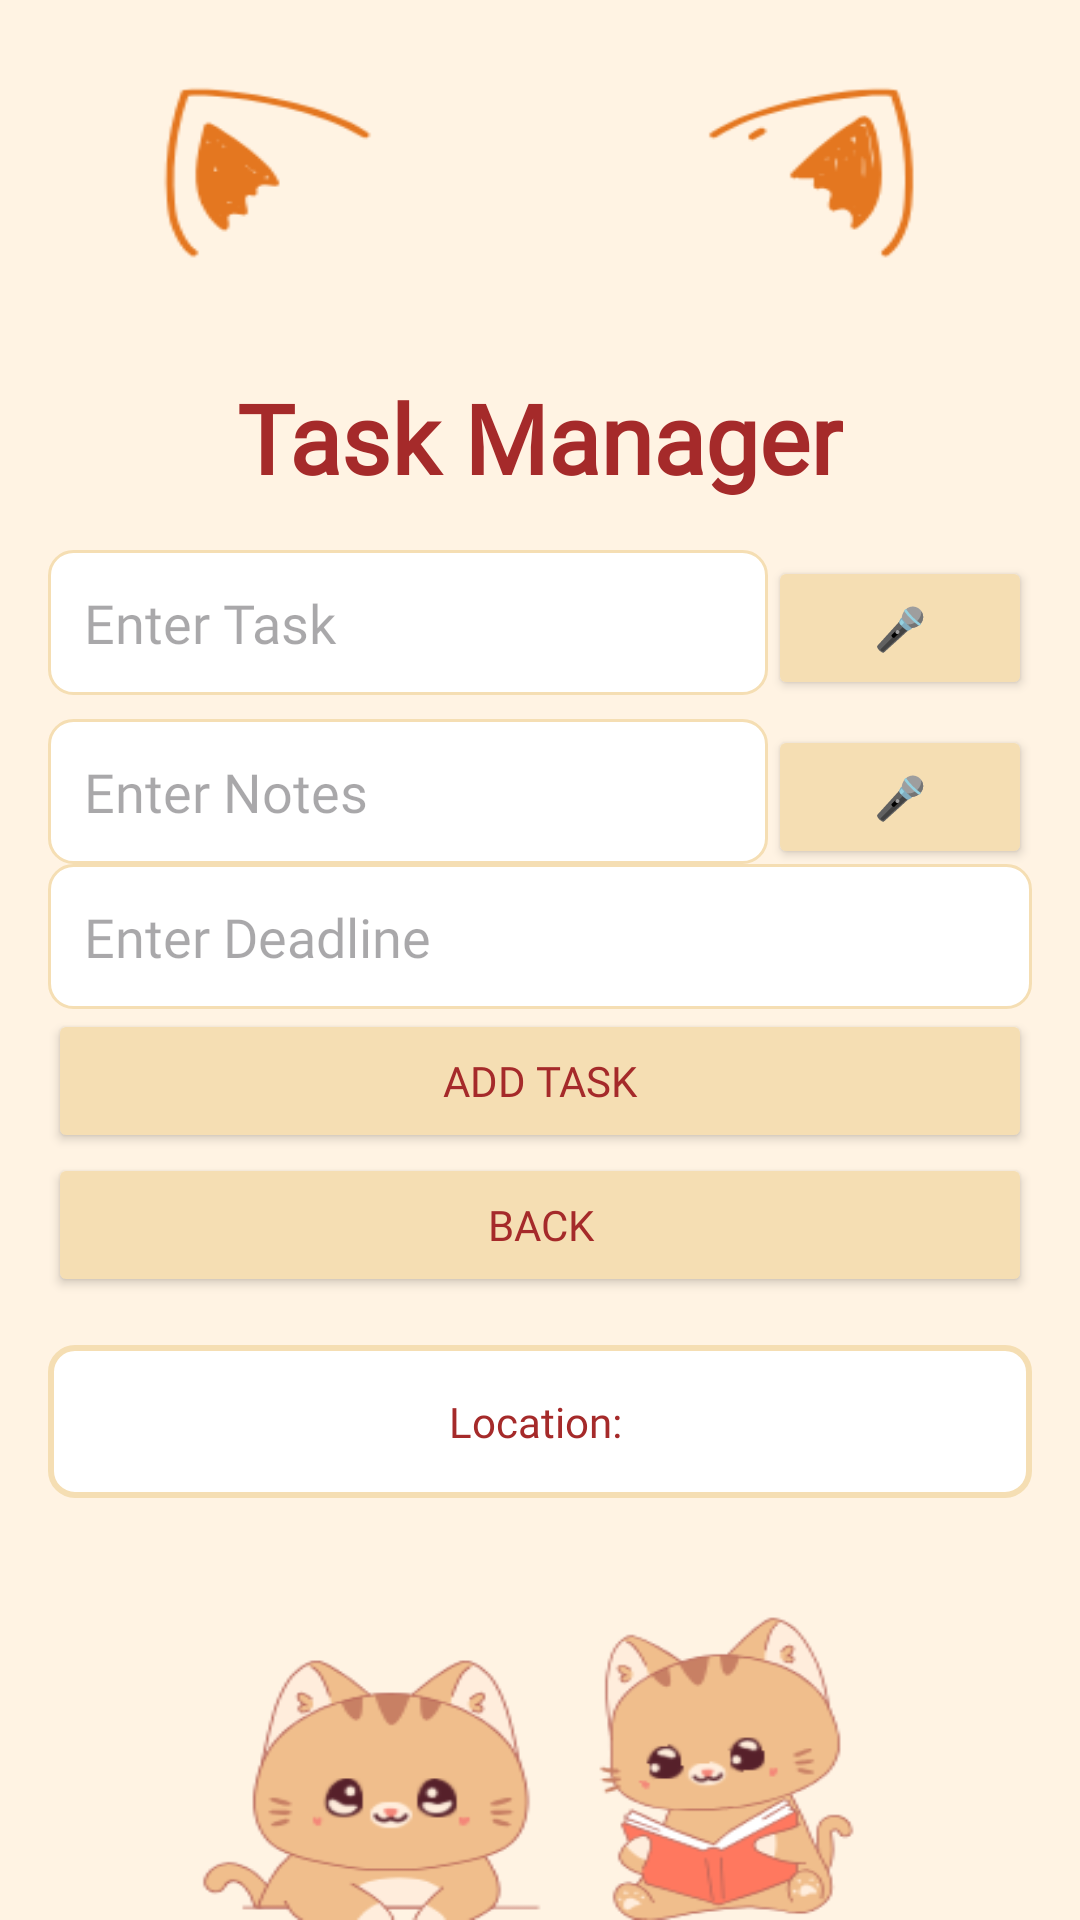

The Android layout XML behind this screen, and the referenced resources:
<!-- AndroidManifest.xml: application theme Theme.NewTaskManager -->
<!-- res/layout/activity_task_list.xml -->
<?xml version="1.0" encoding="utf-8"?>
<LinearLayout xmlns:android="http://schemas.android.com/apk/res/android"
    xmlns:app="http://schemas.android.com/apk/res-auto"
    android:layout_width="match_parent"
    android:layout_height="match_parent"
    android:orientation="vertical"
    android:gravity="center"
    android:background="@drawable/tasklist_bg"
    android:padding="16dp">

    <TextView
        android:id="@+id/tvTaskList"
        android:layout_width="wrap_content"
        android:layout_height="wrap_content"
        android:textSize="32sp"
        android:textColor="@color/dark_brown"
        android:fontFamily="@font/bettermilk"
        android:text="Task Manager"
        android:textStyle="bold"
        android:layout_marginBottom="16dp" />

    <LinearLayout
        android:layout_width="match_parent"
        android:layout_height="wrap_content"
        android:orientation="horizontal">

        <EditText
            android:id="@+id/etTask"
            android:layout_width="0dp"
            android:layout_height="wrap_content"
            android:layout_weight="1"
            android:hint="Enter Task"
            android:fontFamily="@font/yangbagus"
            android:inputType="textMultiLine"
            android:padding="12dp"
            android:background="@drawable/edit_text_background" />

        <Button
            android:id="@+id/btnSpeakTask"
            android:layout_width="wrap_content"
            android:layout_height="wrap_content"
            android:text="🎤"
            android:backgroundTint="@color/light_brown"
            android:textColor="@color/dark_brown" />
    </LinearLayout>

    <LinearLayout
        android:layout_width="match_parent"
        android:layout_height="wrap_content"
        android:orientation="horizontal"
        android:layout_marginTop="8dp">

        <EditText
            android:id="@+id/etNotes"
            android:layout_width="0dp"
            android:layout_height="wrap_content"
            android:layout_weight="1"
            android:hint="Enter Notes"
            android:fontFamily="@font/yangbagus"
            android:inputType="textMultiLine"
            android:padding="12dp"
            android:background="@drawable/edit_text_background" />

        <Button
            android:id="@+id/btnSpeakNotes"
            android:layout_width="wrap_content"
            android:layout_height="wrap_content"
            android:text="🎤"
            android:backgroundTint="@color/light_brown"
            android:textColor="@color/dark_brown" />
    </LinearLayout>

    <EditText
        android:id="@+id/etDeadline"
        android:layout_width="match_parent"
        android:layout_height="wrap_content"
        android:hint="Enter Deadline"
        android:fontFamily="@font/yangbagus"
        android:inputType="date"
        android:padding="12dp"
        android:background="@drawable/edit_text_background" />

    <Button
        android:id="@+id/btnAddTask"
        android:layout_width="match_parent"
        android:layout_height="wrap_content"
        android:backgroundTint="@color/light_brown"
        android:textColor="@color/dark_brown"
        android:fontFamily="@font/yangbagus"
        android:text="Add Task" />

    <Button
        android:id="@+id/btnBack"
        android:layout_width="match_parent"
        android:layout_height="wrap_content"
        android:backgroundTint="@color/light_brown"
        android:textColor="@color/dark_brown"
        android:fontFamily="@font/yangbagus"
        android:text="Back" />

    <TextView
        android:id="@+id/tvLocation"
        android:layout_width="match_parent"
        android:layout_height="wrap_content"
        android:fontFamily="@font/yangbagus"
        android:text="Location: "
        android:layout_marginTop="16dp"
        android:padding="16dp"
        android:background="@drawable/location_box_background"
        android:gravity="center"
        android:textColor="@color/dark_brown" />

    <ListView
        android:id="@+id/lvTaskList"
        android:layout_width="match_parent"
        android:layout_height="wrap_content"
        android:layout_marginTop="16dp" />
</LinearLayout>
<!-- resources referenced by this layout -->
<resources>
  <color name="dark_brown">#A52A2A</color>
  <color name="light_brown">#F5DEB3</color>
  <!-- drawable edit_text_background (drawable) -->
  <?xml version="1.0" encoding="utf-8"?>
  <shape xmlns:android="http://schemas.android.com/apk/res/android">
      <solid android:color="@android:color/white" />
      <corners android:radius="8dp" />
      <stroke android:width="1dp" android:color="@color/light_brown" />
  </shape>
  <!-- drawable location_box_background (drawable) -->
  <?xml version="1.0" encoding="utf-8"?>
  <shape xmlns:android="http://schemas.android.com/apk/res/android">
      <solid android:color="@android:color/white" />
      <corners android:radius="8dp" />
      <stroke android:width="2dp" android:color="@color/light_brown" />
  </shape>
  <!-- drawable tasklist_bg: png bitmap (drawable, 33248 bytes) -->
  <style name="Theme.NewTaskManager" parent="Base.Theme.NewTaskManager" />
  <style name="Base.Theme.NewTaskManager" parent="Theme.Material3.DayNight.NoActionBar">
          
          
      </style>
</resources>
